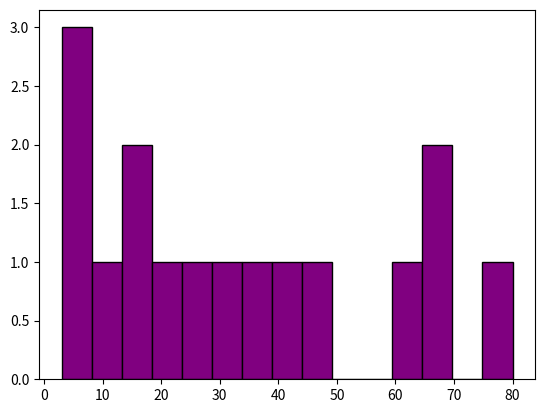

This figure's Python source:
import matplotlib.pyplot as plt

x = [30,40,68,27,35,45,64,23,69,80,6,5,3,12,15,17]

plt.hist(x, bins=15, edgecolor = "black", color="purple")
plt.show()